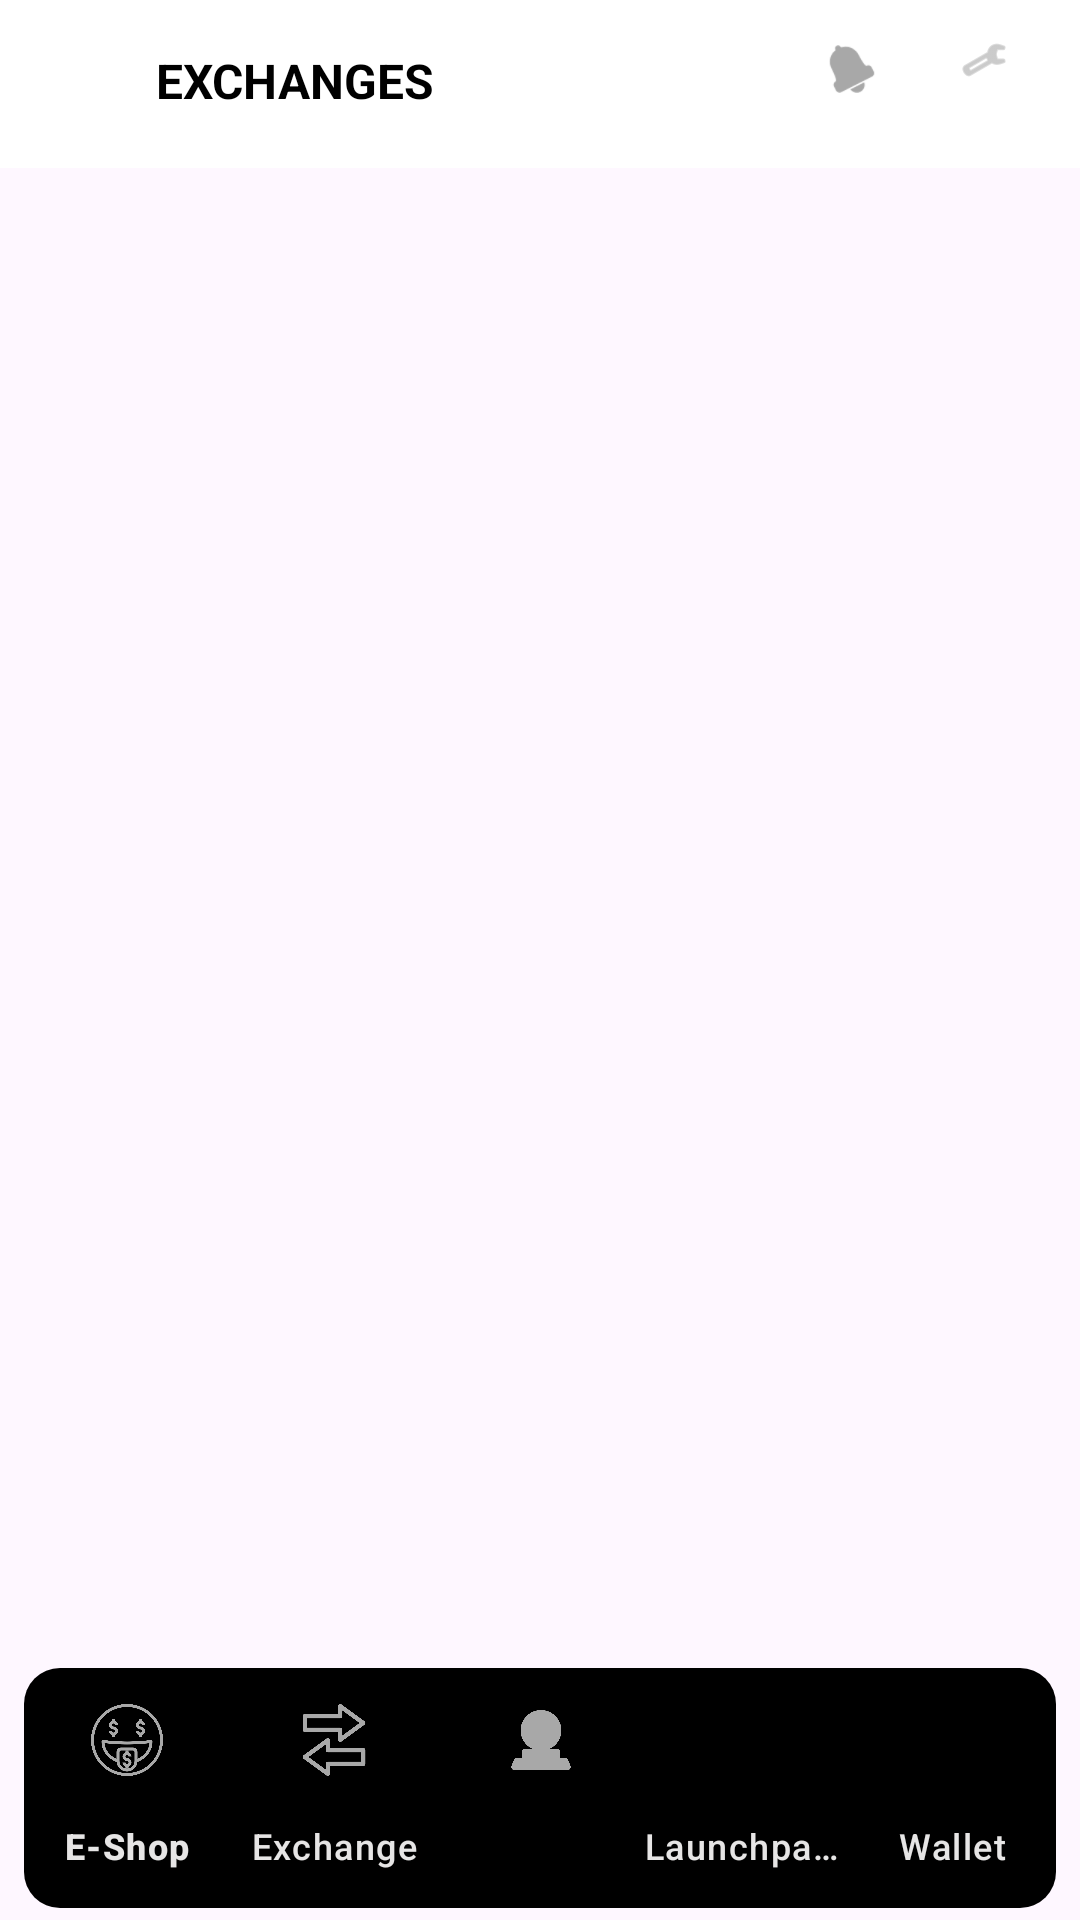

Here is an Android app screen rendered from its layout file. Give the layout XML and the strings, colors and styles it references.
<!-- AndroidManifest.xml: application theme Theme.GweilandTask -->
<!-- res/layout/activity_main.xml -->
<?xml version="1.0" encoding="utf-8"?>
<RelativeLayout xmlns:android="http://schemas.android.com/apk/res/android"
    xmlns:app="http://schemas.android.com/apk/res-auto"
    xmlns:tools="http://schemas.android.com/tools"
    android:layout_width="match_parent"
    android:layout_height="match_parent"
    tools:context=".MainActivity">

    <FrameLayout
        android:id="@+id/fl_parentContainer"
        android:layout_width="match_parent"
        android:layout_height="match_parent"
        android:layout_above="@+id/bnv_bottomNavigation">

        <include
            android:id="@+id/i_custom_toolbar"
            layout="@layout/custom_toolbar"
            android:layout_above="@+id/fl_parentContainer"
            android:layout_width="match_parent"
            android:layout_height="56dp"/>

    </FrameLayout>

    <com.google.android.material.bottomnavigation.BottomNavigationView
        android:id="@+id/bnv_bottomNavigation"
        android:layout_width="match_parent"
        android:layout_height="wrap_content"
        android:layout_marginLeft="8dp"
        android:layout_marginRight="8dp"
        android:layout_marginBottom="4dp"
        android:layout_alignParentBottom="true"
        android:background="@drawable/bottom_nav"
        app:itemIconTint="@color/colorGrayLight"
        app:itemRippleColor="@color/teal_700"
        app:itemTextColor="@color/colorGrayVeryLight"
        app:labelVisibilityMode="labeled"
        app:menu="@menu/menu_items"></com.google.android.material.bottomnavigation.BottomNavigationView>

</RelativeLayout>
<!-- res/layout/custom_toolbar.xml (included above) -->
<?xml version="1.0" encoding="utf-8"?>
<androidx.constraintlayout.widget.ConstraintLayout
    xmlns:android="http://schemas.android.com/apk/res/android"
    xmlns:app="http://schemas.android.com/apk/res-auto"
    xmlns:tools="http://schemas.android.com/tools"
    android:layout_width="match_parent"
    android:layout_height="56dp"
    android:background="@color/white">

    <LinearLayout
        android:id="@+id/ll_bell"
        android:layout_width="48dp"
        android:layout_height="48dp"
        android:tint="@color/white"
        android:orientation="vertical"
        app:layout_constraintBottom_toBottomOf="parent"
        app:layout_constraintEnd_toEndOf="parent"
        app:layout_constraintTop_toTopOf="parent">

        <androidx.appcompat.widget.AppCompatImageView
            android:layout_width="32dp"
            android:layout_height="32dp"
            android:padding="8dp"
            android:src="@android:drawable/ic_menu_manage"
            android:tint="@color/colorGrayLight"
            app:layout_constraintBottom_toBottomOf="parent"
            app:layout_constraintEnd_toEndOf="parent"
            app:layout_constraintTop_toTopOf="parent"/>

    </LinearLayout>

    <TextView
        android:layout_width="wrap_content"
        android:layout_height="wrap_content"
        android:layout_marginStart="52dp"
        android:layout_marginTop="16dp"
        android:text="@string/exchanges"
        android:textStyle="bold"
        android:textColor="@color/black"
        android:textSize="16sp"
        android:textAllCaps="true"
        app:layout_constraintStart_toStartOf="parent"
        app:layout_constraintTop_toTopOf="parent" />

    <androidx.appcompat.widget.AppCompatImageView
        android:layout_width="32dp"
        android:layout_height="32dp"
        android:layout_marginEnd="60dp"
        android:padding="8dp"
        android:src="@android:drawable/ic_popup_reminder"
        android:tint="@color/colorGrayLight"
        app:layout_constraintBottom_toBottomOf="parent"
        app:layout_constraintEnd_toEndOf="parent"
        app:layout_constraintTop_toTopOf="parent"
        app:layout_constraintVertical_bias="0.291" />


</androidx.constraintlayout.widget.ConstraintLayout>
<!-- resources referenced by this layout -->
<resources>
  <color name="black">#FF000000</color>
  <color name="colorGrayLight">#A8A8A8</color>
  <color name="colorGrayVeryLight">#E6E5E5</color>
  <color name="teal_700">#FF018786</color>
  <color name="white">#FFFFFFFF</color>
  <!-- drawable bottom_nav (drawable) -->
  <?xml version="1.0" encoding="utf-8"?>
  <shape xmlns:android="http://schemas.android.com/apk/res/android">
  
      <solid android:color="@color/black"/>
      <corners
          android:topLeftRadius="12dp"
          android:topRightRadius="12dp"
          android:bottomLeftRadius="12dp"
          android:bottomRightRadius="12dp"/>
  
  </shape>
  <string name="exchanges">Exchanges</string>
  <style name="Theme.GweilandTask" parent="Base.Theme.GweilandTask" />
  <style name="Base.Theme.GweilandTask" parent="Theme.Material3.DayNight.NoActionBar">
          
          
      </style>
</resources>
